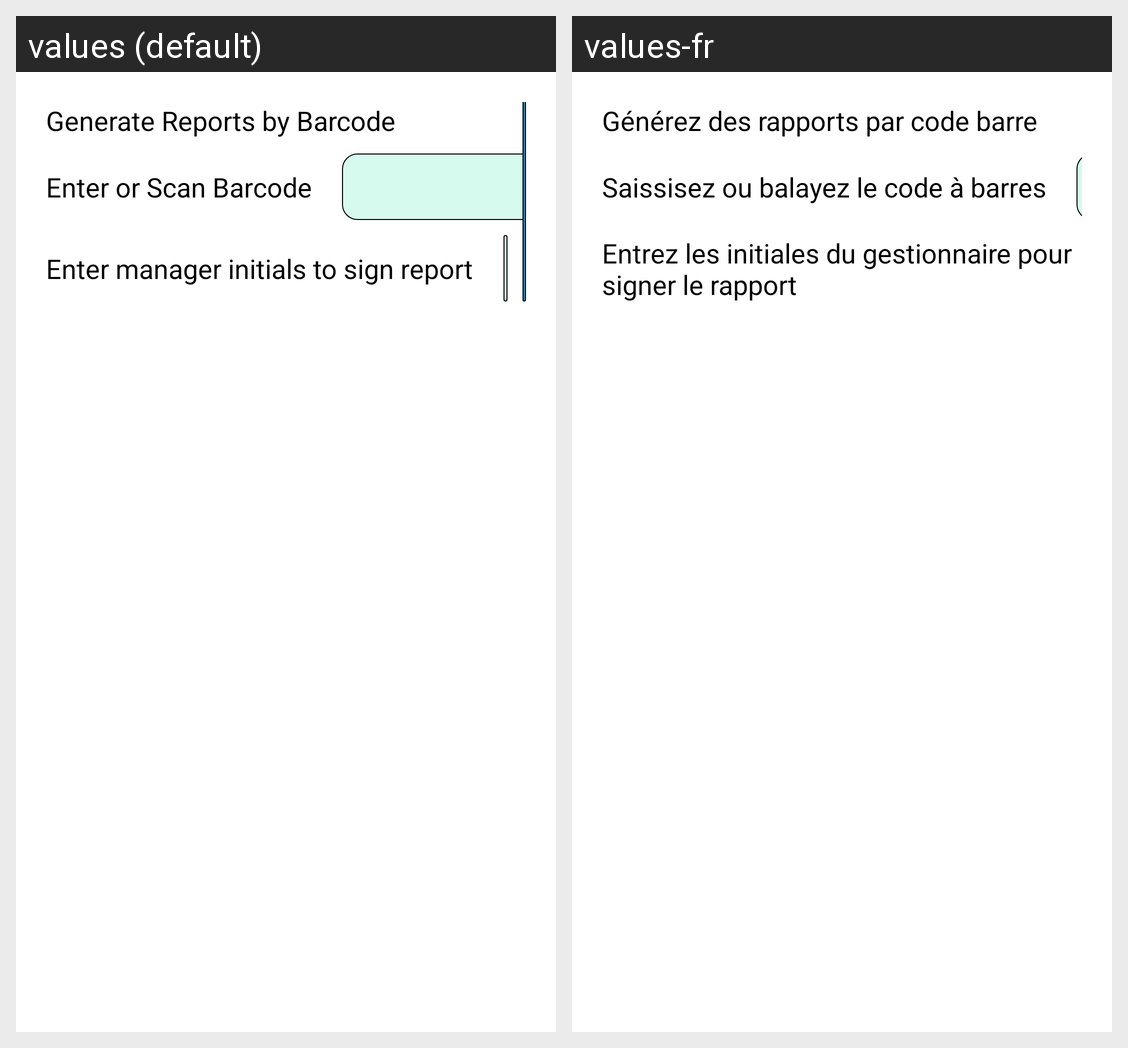

Translations of the strings shown on this Android screen, per locale in the grid:
Android screen res/layout/fragment_barcode.xml rendered under 2 locales, left to right: values (default), values-fr. Device: Nexus 5 (rendered at 1080×1920; each locale shown at half size, 540×960, under a caption strip naming it); theme AppTheme.
Strings drawn on this screen, with the default value and each locale's value (text and hints the layout hard-codes, and strings that could not be matched under every locale, appear in the picture but are not listed):

generate_reports_by_barcode
  values: Generate Reports by Barcode
  values-fr: Générez des rapports par code barre

enter_or_scan_barcode
  values: Enter or Scan Barcode
  values-fr: Saissisez ou balayez le code à barres

enter_manager_initials_to_sign_report
  values: Enter manager initials to sign report
  values-fr: Entrez les initiales du gestionnaire pour signer le rapport
